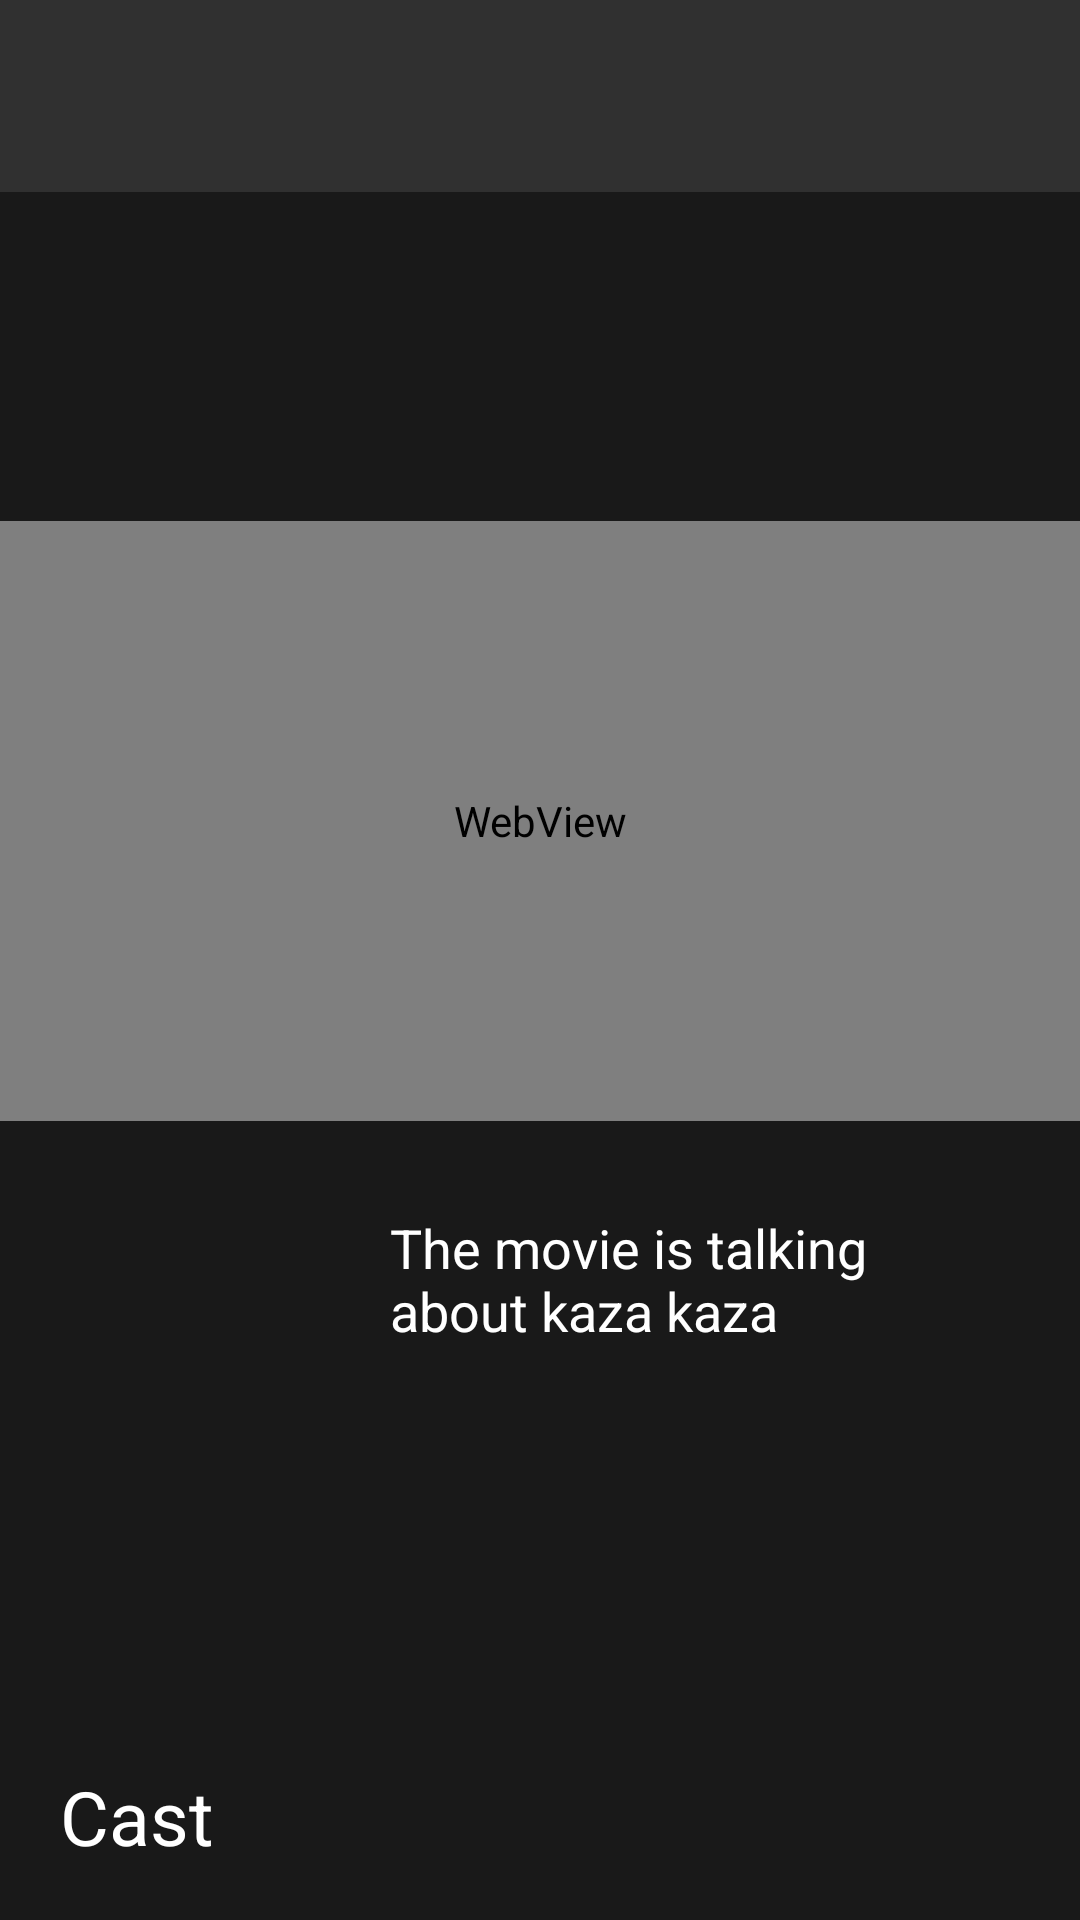

Here is an Android app screen rendered from its layout file. Give the layout XML and the strings, colors and styles it references.
<!-- AndroidManifest.xml: application theme Theme.Muvies -->
<!-- res/layout/fragment_movie_details.xml -->
<?xml version="1.0" encoding="utf-8"?>
<androidx.core.widget.NestedScrollView xmlns:android="http://schemas.android.com/apk/res/android"
    xmlns:app="http://schemas.android.com/apk/res-auto"
    xmlns:tools="http://schemas.android.com/tools"
    android:layout_width="match_parent"
    android:layout_height="match_parent"
    android:background="@color/dark_grey"
    tools:context=".presentation.movieDetails.MovieDetailsFragment">

    <androidx.constraintlayout.widget.ConstraintLayout
        android:layout_width="match_parent"
        android:layout_height="match_parent">

        <androidx.appcompat.widget.Toolbar
            android:id="@+id/toolbar"
            android:layout_width="match_parent"
            android:layout_height="wrap_content"
            android:background="@color/light_grey"
            app:layout_constraintTop_toTopOf="parent">


            <ImageButton
                android:id="@+id/btn_back"
                android:layout_width="35dp"
                android:layout_height="30dp"
                android:layout_marginStart="16dp"
                android:background="?selectableItemBackgroundBorderless"
                android:padding="5dp"
                android:scaleType="centerCrop"
                android:src="@drawable/arrow_left"
                tools:ignore="ContentDescription" />

            <TextView
                android:id="@+id/toolbar_movie_name"
                android:layout_width="wrap_content"
                android:layout_height="wrap_content"
                android:layout_gravity="center_horizontal"
                android:layout_marginStart="25dp"
                android:textColor="@color/white"
                android:textSize="20sp"
                tools:text="The Cursed" />


        </androidx.appcompat.widget.Toolbar>

        <TextView
            android:id="@+id/title"
            android:layout_width="match_parent"
            android:layout_height="wrap_content"
            android:layout_marginStart="25dp"
            android:layout_marginTop="10dp"
            android:gravity="left"
            android:textColor="@color/white"
            android:textSize="30sp"
            app:layout_constraintEnd_toEndOf="parent"
            app:layout_constraintStart_toStartOf="parent"
            app:layout_constraintTop_toBottomOf="@id/toolbar"
            tools:text="The cursed" />

        <TextView
            android:id="@+id/release_date"
            android:layout_width="wrap_content"
            android:layout_height="wrap_content"
            android:layout_marginStart="25dp"
            android:layout_marginTop="10dp"
            android:textColor="@color/white_grey"
            android:textSize="18sp"
            app:layout_constraintStart_toStartOf="parent"
            app:layout_constraintTop_toBottomOf="@id/title"
            tools:text="2023" />

        <WebView
            android:id="@+id/video_view"
            android:layout_width="match_parent"
            android:layout_height="200dp"
            android:layout_marginTop="25dp"
            tools:ignore="WebViewLayout"
            app:layout_constraintTop_toBottomOf="@id/release_date" />


        <ImageView
            android:id="@+id/poster"
            android:layout_width="90dp"
            android:layout_height="120dp"
            android:layout_margin="20dp"
            android:scaleType="centerCrop"
            app:layout_constraintStart_toStartOf="parent"
            app:layout_constraintTop_toBottomOf="@id/video_view" />

        <TextView
            android:id="@+id/overview"
            android:layout_width="0dp"
            android:layout_height="wrap_content"
            android:layout_marginStart="20dp"
            android:layout_marginTop="10dp"
            android:layout_marginEnd="35dp"
            android:text="The movie is talking about kaza kaza "
            android:textColor="@color/white"
            android:textSize="18sp"
            app:layout_constraintEnd_toEndOf="parent"
            app:layout_constraintStart_toEndOf="@id/poster"
            app:layout_constraintTop_toTopOf="@id/poster" />


        <ImageView
            android:id="@+id/star"
            android:layout_width="35dp"
            android:layout_height="35dp"
            android:layout_margin="20dp"
            android:src="@drawable/star"
            app:layout_constraintStart_toStartOf="parent"
            app:layout_constraintTop_toBottomOf="@id/poster" />

        <TextView
            android:id="@+id/rate"
            android:layout_width="wrap_content"
            android:layout_height="wrap_content"
            app:layout_constraintStart_toEndOf="@id/star"
            android:layout_marginStart="10dp"
            app:layout_constraintTop_toTopOf="@id/star"
            app:layout_constraintBottom_toBottomOf="@id/star"
            android:textColor="@color/white"
            android:textSize="18sp"
            tools:text="6.1" />

        <TextView
            android:id="@+id/cast_title"
            android:layout_width="match_parent"
            android:layout_height="wrap_content"
            app:layout_constraintTop_toBottomOf="@id/star"
            android:textSize="25dp"
            android:text="Cast"
            android:layout_margin="20dp"
            android:textColor="@color/white"
            app:layout_constraintEnd_toEndOf="parent"/>

        <TextView
            android:id="@+id/cast"
            android:layout_width="match_parent"
            android:layout_height="wrap_content"
            app:layout_constraintTop_toBottomOf="@id/cast_title"
            tools:text="Blake Lively"
            app:layout_constraintStart_toStartOf="parent"
            android:layout_marginHorizontal="25dp"
           android:layout_marginTop="10dp"
            android:textColor="@color/white"
            android:textSize="18sp"
            app:layout_constraintEnd_toEndOf="parent"/>


    </androidx.constraintlayout.widget.ConstraintLayout>

</androidx.core.widget.NestedScrollView>
<!-- resources referenced by this layout -->
<resources>
  <color name="dark_grey">#191919</color>
  <color name="light_grey">#303030</color>
  <color name="white">#FFFFFFFF</color>
  <color name="white_grey">#8f8f8f</color>
  <style name="Theme.Muvies" parent="Base.Theme.Muvies" />
  <style name="Base.Theme.Muvies" parent="Theme.Material3.DayNight.NoActionBar">
          
          
      </style>
</resources>
